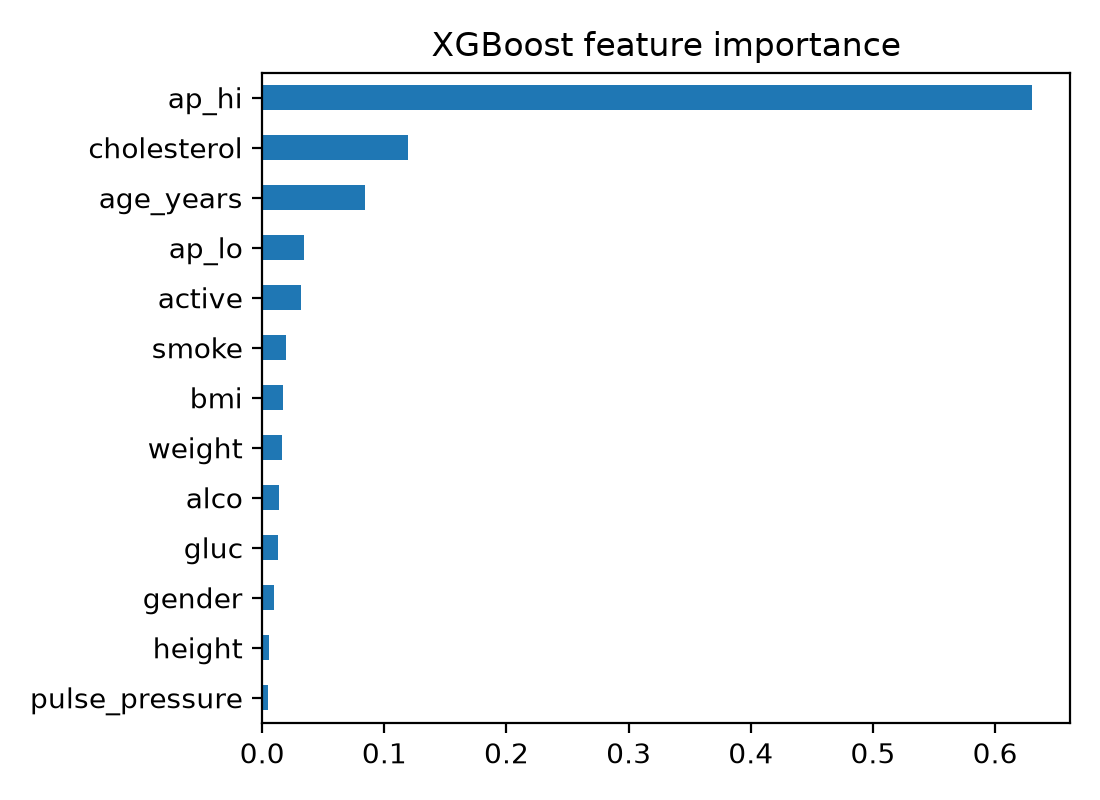

Data behind this chart, as committed beside it:
, importance
pulse_pressure, 0.004621
height, 0.005456
gender, 0.009839
gluc, 0.01307
alco, 0.01402
weight, 0.01644
bmi, 0.01698
smoke, 0.01987
active, 0.03211
ap_lo, 0.03435
age_years, 0.08403
cholesterol, 0.1194
ap_hi, 0.6298
